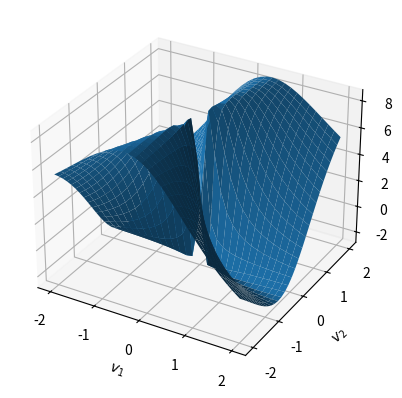

Reproduce this figure in Python.
import numpy as np
import matplotlib.pyplot as plt
from mpl_toolkits.mplot3d import Axes3D

A=np.array([[-2,3],[2,8]])
vi=np.linspace(-2,2,30)
qf=np.zeros((len(vi),len(vi)))

X,Y=np.meshgrid(vi,vi)

for i in range(len(vi)):
    for j in range(len(vi)):
        v=np.array([vi[i],vi[j]])
        qf[i,j]=v.T@A@v/(v.T@v)
        
# ax=plt.axes(projection='3d')
ax=plt.figure().add_subplot(projection='3d')
ax.plot_surface(X,Y,qf.T)
ax.set_xlabel(r'$ v_1 $'),ax.set_ylabel(r'$ v_2 $')
ax.set_zlabel(r'$ \zeta $')

plt.show()
        
        
